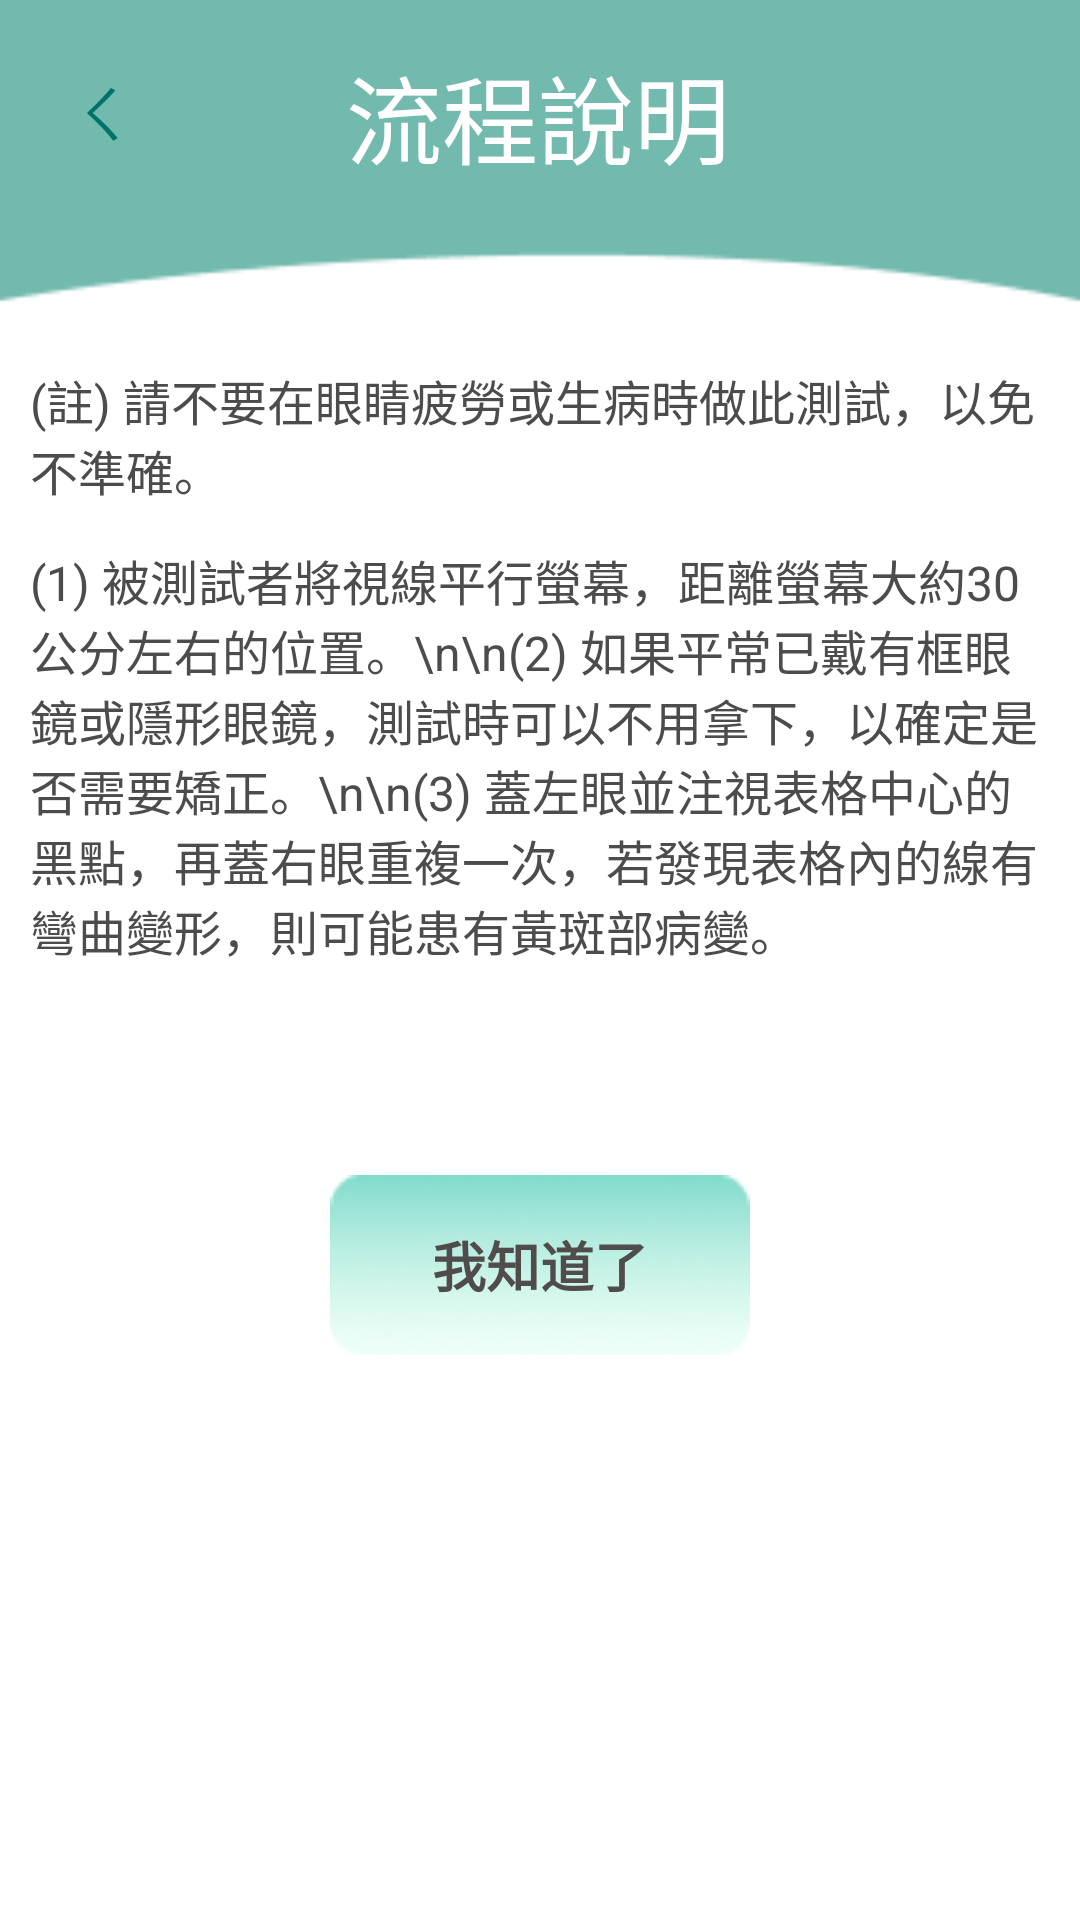

Here is an Android app screen rendered from its layout file. Give the layout XML and the strings, colors and styles it references.
<!-- AndroidManifest.xml: application theme MaterialTheme -->
<!-- res/layout/fragment_macuintro.xml -->
<?xml version="1.0" encoding="utf-8"?>
<android.support.constraint.ConstraintLayout xmlns:android="http://schemas.android.com/apk/res/android"
    xmlns:app="http://schemas.android.com/apk/res-auto"
    xmlns:tools="http://schemas.android.com/tools"
    android:layout_width="match_parent"
    android:layout_height="match_parent"
    android:background="@drawable/introbackground"
    tools:context=".macular.macuintroFragment">

    <TextView
        android:id="@+id/t1"
        android:layout_width="wrap_content"
        android:layout_height="wrap_content"
        android:layout_marginTop="15dp"
        android:text="流程說明"
        android:textColor="#FFFFFF"
        android:textSize="32sp"
        app:layout_constraintEnd_toEndOf="parent"
        app:layout_constraintHorizontal_bias="0.497"
        app:layout_constraintStart_toStartOf="parent"
        app:layout_constraintTop_toTopOf="parent"
        tools:ignore="MissingConstraints" />

    <TextView
        android:id="@+id/t2"
        android:layout_width="340dp"
        android:layout_height="190dp"
        android:text="(1) 被測試者將視線平行螢幕，距離螢幕大約30公分左右的位置。\n\n(2) 如果平常已戴有框眼鏡或隱形眼鏡，測試時可以不用拿下，以確定是否需要矯正。\n\n(3) 蓋左眼並注視表格中心的黑點，再蓋右眼重複一次，若發現表格內的線有彎曲變形，則可能患有黃斑部病變。"
        android:textColor="#4D4B4B"
        android:textSize="16sp"
        app:layout_constraintEnd_toEndOf="parent"
        app:layout_constraintStart_toStartOf="parent"
        app:layout_constraintTop_toBottomOf="@+id/t3"
        tools:ignore="MissingConstraints" />

    <TextView
        android:id="@+id/t3"
        android:layout_width="340dp"
        android:layout_height="60dp"
        android:layout_marginTop="60dp"
        android:text="(註) 請不要在眼睛疲勞或生病時做此測試，以免不準確。"
        android:textColor="#4D4B4B"
        android:textSize="16sp"
        app:layout_constraintEnd_toEndOf="parent"
        app:layout_constraintStart_toStartOf="parent"
        app:layout_constraintTop_toBottomOf="@+id/t1"
        tools:ignore="MissingConstraints" />

    <Button
        android:id="@+id/button"
        android:layout_width="140dp"
        android:layout_height="60dp"
        android:layout_marginTop="20dp"
        android:background="@drawable/buttonbackground"
        android:text="我知道了"
        android:textColor="#504C4C"
        android:textSize="18sp"
        android:textStyle="bold"
        app:layout_constraintEnd_toEndOf="parent"
        app:layout_constraintStart_toStartOf="parent"
        app:layout_constraintTop_toBottomOf="@+id/t2"
        tools:ignore="MissingConstraints" />

    <Button
        android:id="@+id/back_to_user"
        android:layout_width="62dp"
        android:layout_height="47dp"
        android:background="#00000000"
        android:text="ㄑ"
        android:textSize="20dp"
        android:textColor="#007368"
        app:layout_constraintBottom_toBottomOf="parent"
        app:layout_constraintEnd_toEndOf="parent"
        app:layout_constraintHorizontal_bias="0.011"
        app:layout_constraintStart_toStartOf="parent"
        app:layout_constraintTop_toTopOf="parent"
        app:layout_constraintVertical_bias="0.023" />

</android.support.constraint.ConstraintLayout>
<!-- resources referenced by this layout -->
<resources>
  <!-- drawable buttonbackground: png bitmap (drawable-xxhdpi, 8235 bytes) -->
  <!-- drawable introbackground: png bitmap (drawable-xxhdpi, 2619 bytes) -->
  <style name="MaterialTheme" parent="Theme.AppCompat.Light.NoActionBar" />
</resources>
